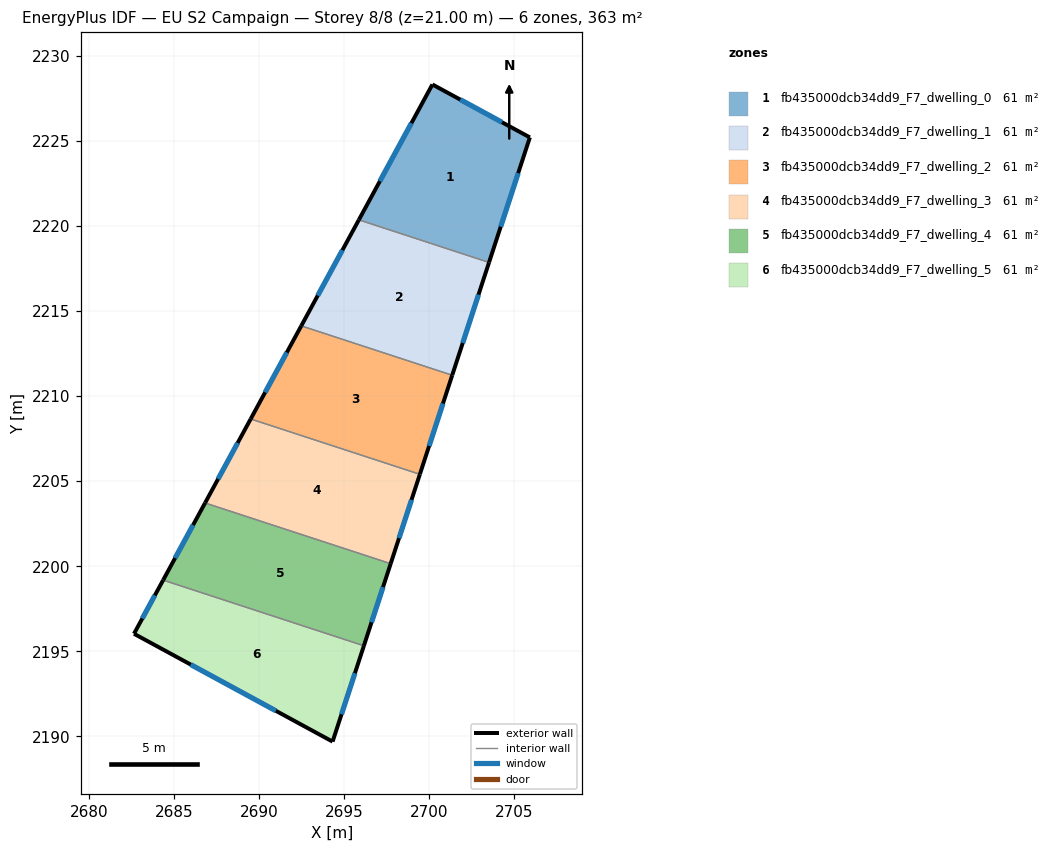
=== STOREY PLAN SPEC (per zone: floor XY polygon, exterior-wall plan segments, windows/doors) ===
zone 1: fb435000dcb34dd9_F7_dwelling_0  (60.6 m²)
  floor: (2705.90, 2225.20) (2703.51, 2217.85) (2695.86, 2220.35) (2700.18, 2228.31)
  exterior wall: (2705.90, 2225.20) – (2700.18, 2228.31)  [6.5 m]
    window: (2704.27, 2226.08) – (2701.81, 2227.42)  [3.6 m²]
  exterior wall: (2703.51, 2217.85) – (2705.90, 2225.20)  [7.7 m]
    window: (2704.19, 2219.95) – (2705.22, 2223.10)  [4.3 m²]
  exterior wall: (2700.18, 2228.31) – (2695.86, 2220.35)  [9.1 m]
    window: (2698.94, 2226.03) – (2697.09, 2222.62)  [5.0 m²]
  interior walls: 1
zone 2: fb435000dcb34dd9_F7_dwelling_1  (60.6 m²)
  floor: (2703.51, 2217.85) (2701.34, 2211.22) (2692.47, 2214.12) (2695.86, 2220.35)
  exterior wall: (2701.34, 2211.22) – (2703.51, 2217.85)  [7.0 m]
    window: (2701.96, 2213.12) – (2702.89, 2215.96)  [3.8 m²]
  exterior wall: (2695.86, 2220.35) – (2692.47, 2214.12)  [7.1 m]
    window: (2694.89, 2218.57) – (2693.44, 2215.90)  [3.9 m²]
  interior walls: 2
zone 3: fb435000dcb34dd9_F7_dwelling_2  (60.6 m²)
  floor: (2701.34, 2211.22) (2699.44, 2205.40) (2689.50, 2208.65) (2692.47, 2214.12)
  exterior wall: (2699.44, 2205.40) – (2701.34, 2211.22)  [6.1 m]
    window: (2699.98, 2207.07) – (2700.80, 2209.56)  [3.4 m²]
  exterior wall: (2692.47, 2214.12) – (2689.50, 2208.65)  [6.2 m]
    window: (2691.62, 2212.56) – (2690.35, 2210.22)  [3.4 m²]
  interior walls: 2
zone 4: fb435000dcb34dd9_F7_dwelling_3  (60.6 m²)
  floor: (2699.44, 2205.40) (2697.73, 2200.15) (2686.82, 2203.72) (2689.50, 2208.65)
  exterior wall: (2697.73, 2200.15) – (2699.44, 2205.40)  [5.5 m]
    window: (2698.22, 2201.65) – (2698.95, 2203.90)  [3.0 m²]
  exterior wall: (2689.50, 2208.65) – (2686.82, 2203.72)  [5.6 m]
    window: (2688.74, 2207.24) – (2687.59, 2205.13)  [3.1 m²]
  interior walls: 2
zone 5: fb435000dcb34dd9_F7_dwelling_4  (60.6 m²)
  floor: (2697.73, 2200.15) (2696.15, 2195.33) (2684.36, 2199.19) (2686.82, 2203.72)
  exterior wall: (2696.15, 2195.33) – (2697.73, 2200.15)  [5.1 m]
    window: (2696.60, 2196.71) – (2697.28, 2198.77)  [2.8 m²]
  exterior wall: (2686.82, 2203.72) – (2684.36, 2199.19)  [5.2 m]
    window: (2686.12, 2202.42) – (2685.06, 2200.48)  [2.8 m²]
  interior walls: 2
zone 6: fb435000dcb34dd9_F7_dwelling_5  (60.6 m²)
  floor: (2696.15, 2195.33) (2694.31, 2189.70) (2682.65, 2196.03) (2684.36, 2199.19)
  exterior wall: (2694.31, 2189.70) – (2696.15, 2195.33)  [5.9 m]
    window: (2694.84, 2191.31) – (2695.63, 2193.72)  [3.3 m²]
  exterior wall: (2682.65, 2196.03) – (2694.31, 2189.70)  [13.3 m]
    window: (2685.98, 2194.22) – (2690.98, 2191.51)  [7.3 m²]
  exterior wall: (2684.36, 2199.19) – (2682.65, 2196.03)  [3.6 m]
    window: (2683.87, 2198.29) – (2683.14, 2196.93)  [2.0 m²]
  interior walls: 1

=== DERIVED (storey summary) ===
Building: EU S2 Campaign
Storey: 8 of 8  (floor level z = 21.00 m)
Storey gross floor area: 363.4 m²
Zones on this storey: 6
  - fb435000dcb34dd9_F7_dwelling_0: floor 60.6 m²; exterior wall 23.3 m (69.9 m²); 3 window(s) 12.8 m²; WWR 18.4%
  - fb435000dcb34dd9_F7_dwelling_1: floor 60.6 m²; exterior wall 14.1 m (42.2 m²); 2 window(s) 7.7 m²; WWR 18.4%
  - fb435000dcb34dd9_F7_dwelling_2: floor 60.6 m²; exterior wall 12.3 m (37.0 m²); 2 window(s) 6.8 m²; WWR 18.4%
  - fb435000dcb34dd9_F7_dwelling_3: floor 60.6 m²; exterior wall 11.1 m (33.4 m²); 2 window(s) 6.1 m²; WWR 18.4%
  - fb435000dcb34dd9_F7_dwelling_4: floor 60.6 m²; exterior wall 10.2 m (30.7 m²); 2 window(s) 5.6 m²; WWR 18.4%
  - fb435000dcb34dd9_F7_dwelling_5: floor 60.6 m²; exterior wall 22.8 m (68.4 m²); 3 window(s) 12.6 m²; WWR 18.4%
Zone adjacency (shared interzone walls):
  - fb435000dcb34dd9_F7_dwelling_0 ↔ fb435000dcb34dd9_F7_dwelling_1
  - fb435000dcb34dd9_F7_dwelling_1 ↔ fb435000dcb34dd9_F7_dwelling_2
  - fb435000dcb34dd9_F7_dwelling_2 ↔ fb435000dcb34dd9_F7_dwelling_3
  - fb435000dcb34dd9_F7_dwelling_3 ↔ fb435000dcb34dd9_F7_dwelling_4
  - fb435000dcb34dd9_F7_dwelling_4 ↔ fb435000dcb34dd9_F7_dwelling_5